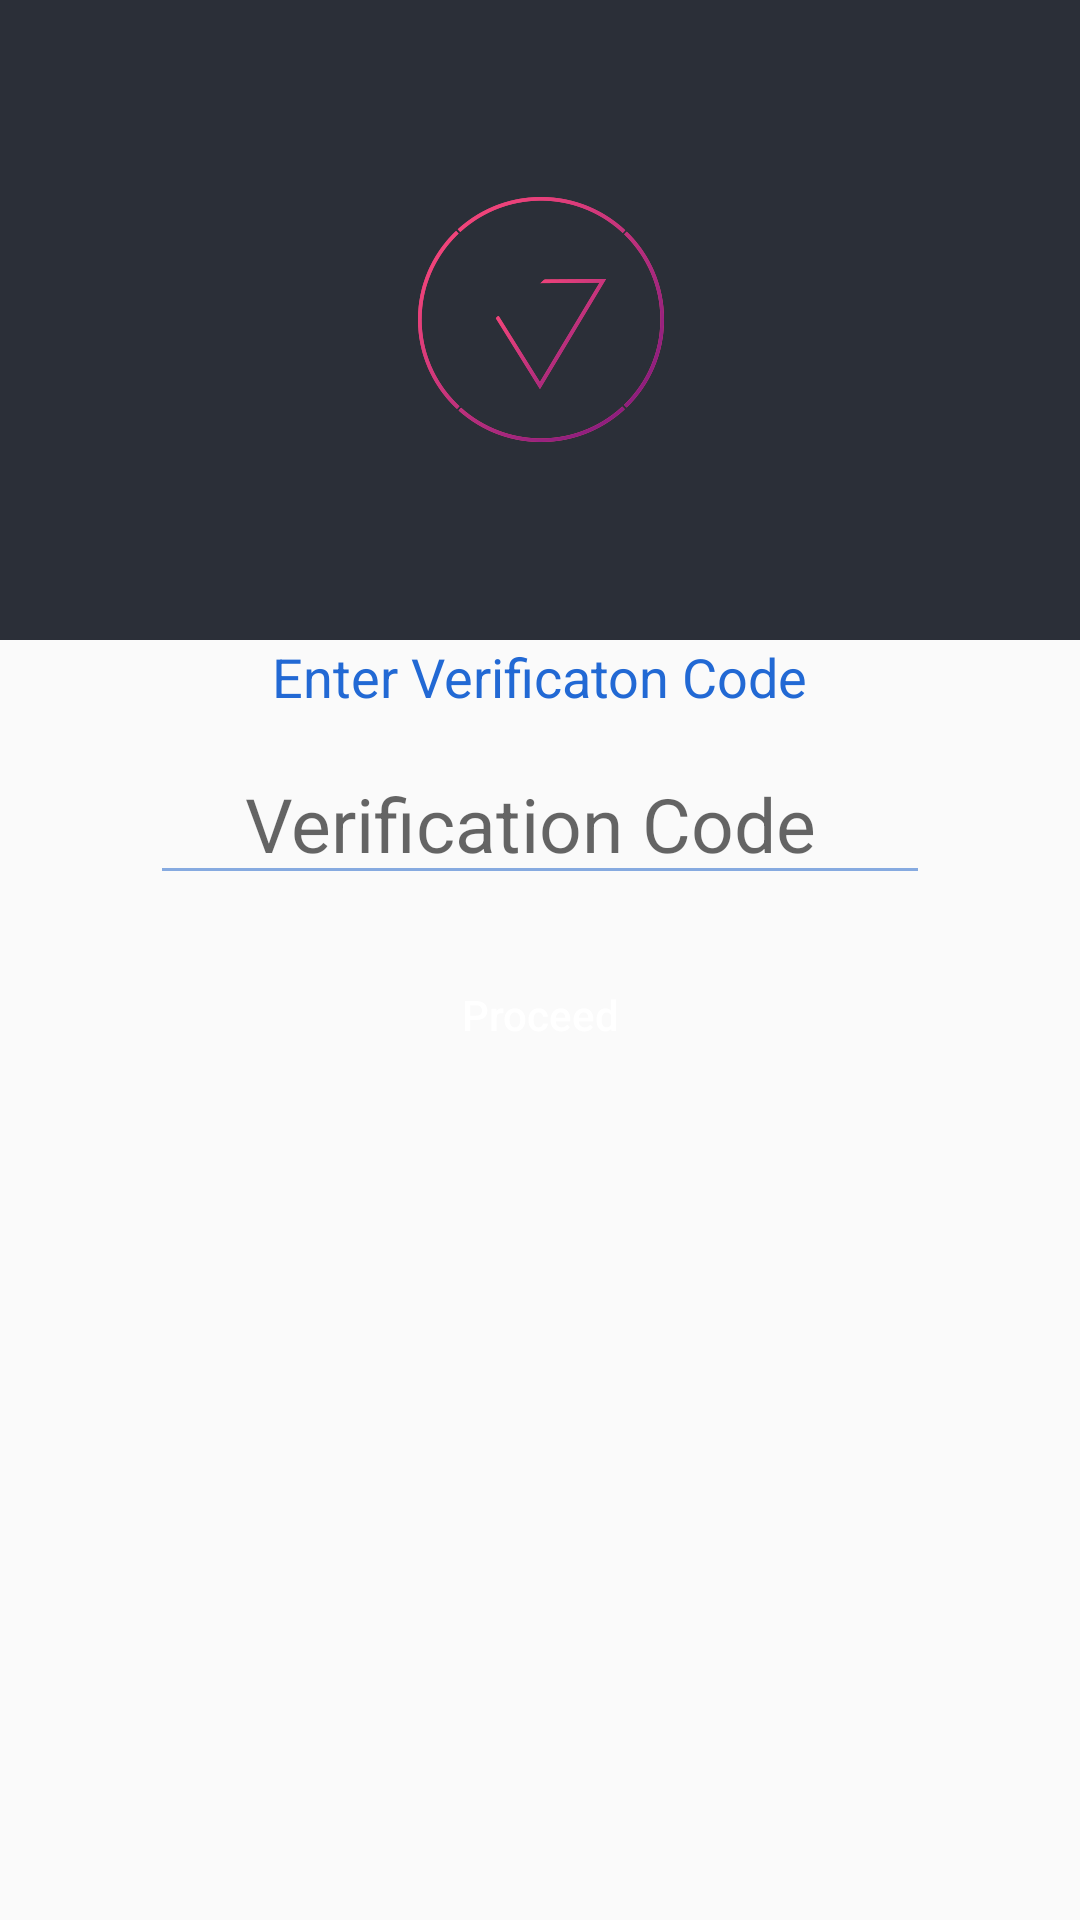

Write the Android layout XML for this screen, with the resource values it uses.
<!-- AndroidManifest.xml: application theme AppTheme -->
<!-- res/layout/verification_otp.xml -->
<?xml version="1.0" encoding="utf-8"?>
<LinearLayout xmlns:android="http://schemas.android.com/apk/res/android"
    android:orientation="vertical" android:layout_width="match_parent"
    android:layout_height="match_parent">

    <LinearLayout
        android:orientation="horizontal"
        android:layout_width="match_parent"
        android:layout_height="match_parent"
        android:layout_weight="3.0"
        android:background="#2b2f38">

        <RelativeLayout
            android:layout_width="match_parent"
            android:layout_height="match_parent">

            <ImageView
                android:layout_width="wrap_content"
                android:layout_height="wrap_content"
                android:id="@+id/imageView2"
                android:src="@drawable/investo_logo"
                android:layout_centerVertical="true"
                android:layout_centerHorizontal="true"/>
        </RelativeLayout>
    </LinearLayout>

    <LinearLayout
        android:orientation="horizontal"
        android:layout_width="match_parent"
        android:layout_height="match_parent"
        android:layout_weight="1.5">

        <RelativeLayout
            android:layout_width="match_parent"
            android:layout_height="match_parent">

            <TextView
                android:layout_width="wrap_content"
                android:layout_height="wrap_content"
                android:textAppearance="?android:attr/textAppearanceMedium"
                android:text="Enter Verificaton Code"
                android:id="@+id/textView3"
                android:textColor="#2269d4"
                android:layout_alignParentTop="true"
                android:layout_centerHorizontal="true" />

            <EditText
                android:id="@+id/editOTP"
                android:layout_width="match_parent"
                android:layout_height="wrap_content"
                android:layout_marginLeft="50dp"
                android:textSize="25dp"
                android:gravity="center_horizontal"
                android:layout_marginRight="50dp"
                android:layout_marginTop="10dp"
                android:layout_below="@+id/textView3"
                android:inputType="number"
                android:hint="Verification Code "
                android:backgroundTint="#86aae0"/>

            <Button
                android:id="@+id/submit_otp"
                android:layout_width="500dp"
                android:layout_height="50dp"
                android:layout_marginLeft="50dp"
                android:layout_marginRight="50dp"
                android:background="@drawable/box_with_click_effect"
                android:layout_centerHorizontal="true"
                android:layout_below="@+id/editOTP"
                android:layout_marginTop="15dp"
                android:textColor="#ffffff"
                android:textAllCaps="false"
                style="?android:attr/borderlessButtonStyle"
                android:text="Proceed"
                />

        </RelativeLayout>
    </LinearLayout>



</LinearLayout>
<!-- resources referenced by this layout -->
<resources>
  <!-- drawable investo_logo: png bitmap (drawable-xxhdpi, 53731 bytes) -->
  <style name="AppTheme" parent="Theme.AppCompat.Light.DarkActionBar">
          
      </style>
</resources>
